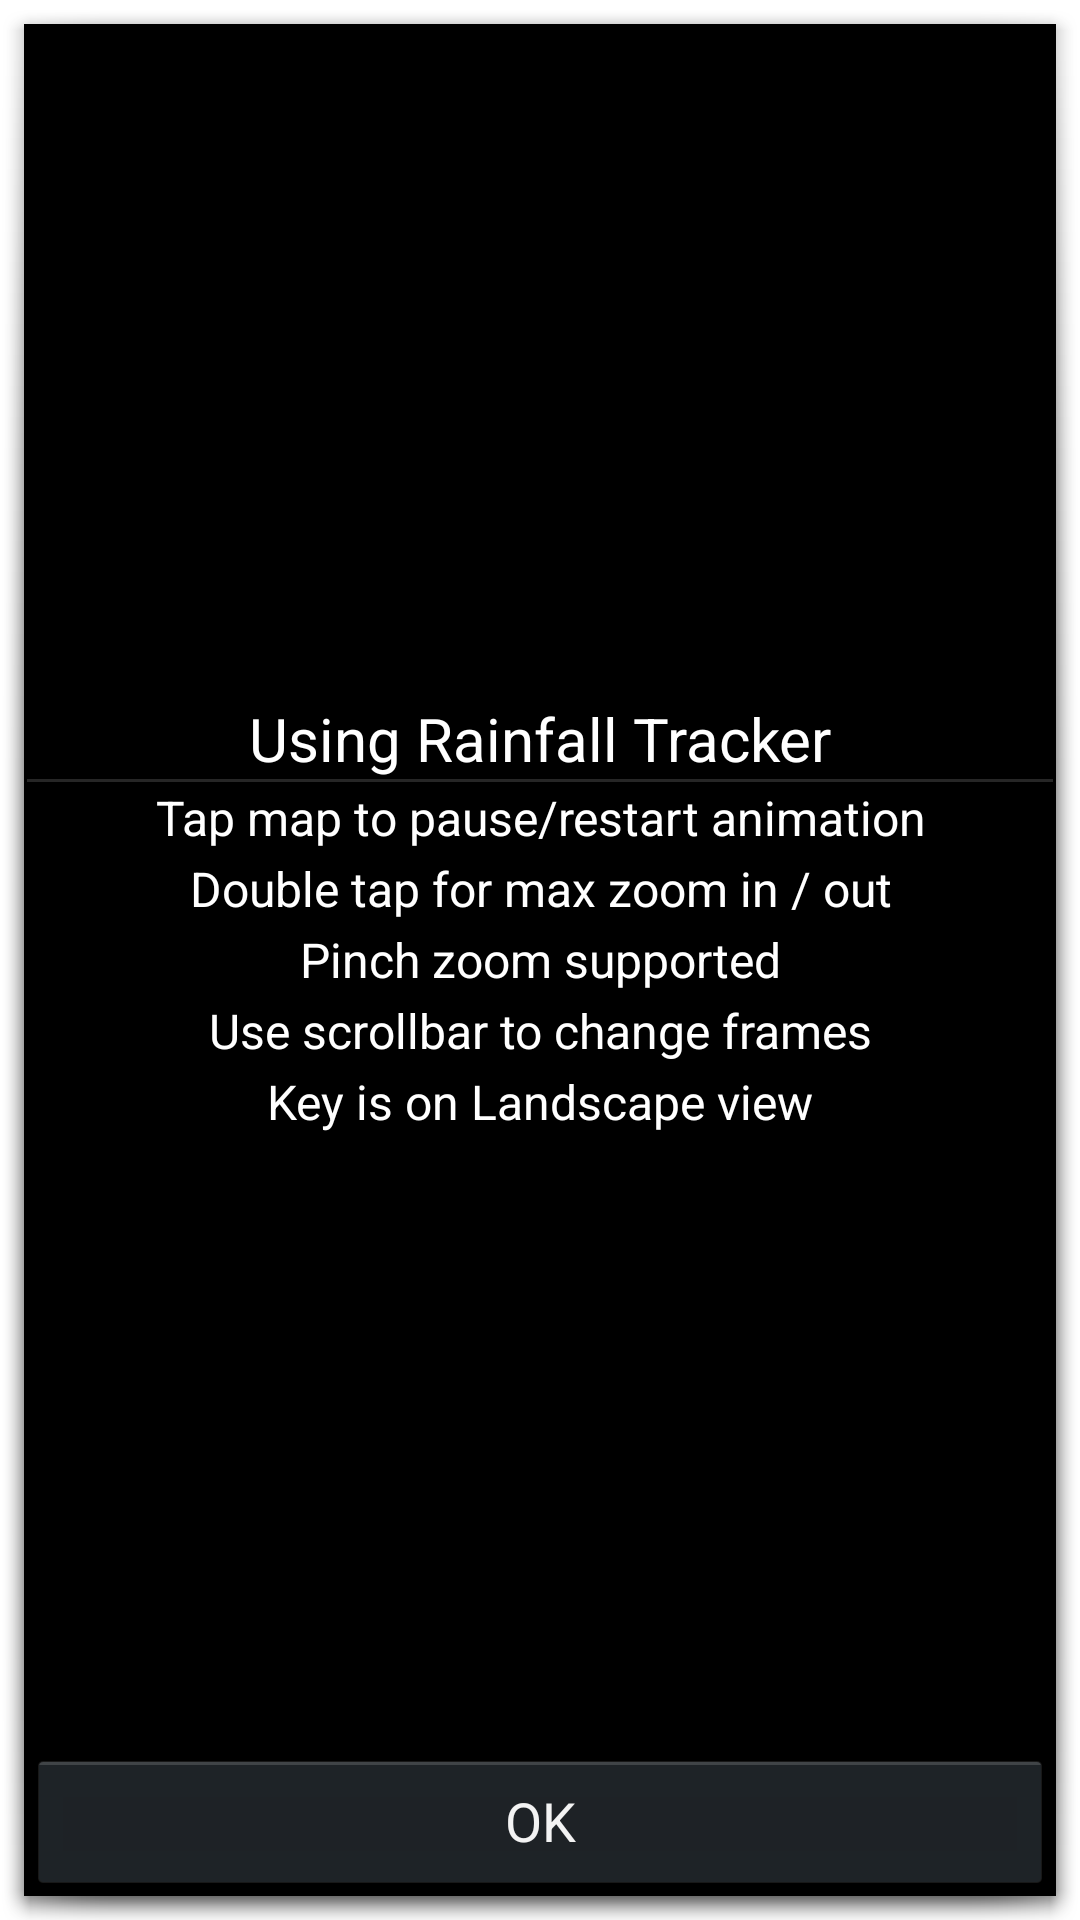

Produce the Android XML layout that renders to this screen, including the resource entries it uses.
<!-- AndroidManifest.xml: activity theme android:Theme.Holo.Dialog -->
<!-- res/layout/help.xml -->
<RelativeLayout xmlns:android="http://schemas.android.com/apk/res/android"
    xmlns:tools="http://schemas.android.com/tools"
    android:layout_width="match_parent"
    android:layout_height="match_parent"
    android:paddingBottom="@dimen/activity_vertical_margin"
    android:paddingLeft="@dimen/activity_horizontal_margin"
    android:paddingRight="@dimen/activity_horizontal_margin"
    android:paddingTop="@dimen/activity_vertical_margin"
    android:background="#000000"
    android:id="@+id/container2"
    tools:context="com.example.radarlove.MainActivity$PlaceholderFragment" >
     <TextView
        android:id="@+id/textView1using"
        android:layout_width="fill_parent"
        android:layout_height="wrap_content"
        android:layout_centerInParent="true"
        android:gravity="center_horizontal"
        android:background="@drawable/mainbuttons"
        android:layout_above="@+id/textView1company"
        android:text="@string/help0"
        android:textColor="#ffffff"
        android:textSize="20sp" /> 
        
    <TextView
        android:id="@+id/textView1company"
        android:layout_width="fill_parent"
        android:layout_height="wrap_content"
        android:layout_centerInParent="true"
        android:gravity="center_horizontal"
        android:background="@drawable/mainbuttons"
        android:layout_above="@+id/textView1www"
        android:text="@string/help1"
        android:textColor="#ffffff"
        android:textSize="16sp" /> 
        
    <TextView
        android:id="@+id/textView1www"
        android:layout_width="fill_parent"
        android:layout_height="wrap_content"
        android:layout_centerInParent="true"
        android:gravity="center_horizontal"
        android:background="@drawable/mainbuttons"
        android:layout_above="@+id/textView1about"
        android:text="@string/help2"
        android:textColor="#ffffff"
        android:textSize="16sp" /> 

    <TextView
        android:id="@+id/textView1about"
        android:layout_width="fill_parent"
        android:layout_height="wrap_content"
        android:layout_centerInParent="true"
        android:gravity="center_horizontal"
        android:background="@drawable/mainbuttons"
        android:text="@string/help3"
        android:textColor="#ffffff"
        android:textSize="16sp" /> 

    <TextView
        android:id="@+id/textView7about"
        android:layout_width="fill_parent"
        android:layout_height="wrap_content"
        android:layout_below="@+id/textView1about"
        android:background="@drawable/mainbuttons"
        android:gravity="center_horizontal"
        android:text="@string/help4"
        android:textColor="#ffffff"
        android:textSize="16sp" />
    
    <TextView
        android:id="@+id/textView8about"
        android:layout_width="fill_parent"
        android:layout_height="wrap_content"
        android:layout_below="@+id/textView7about"
        android:background="@drawable/mainbuttons"
        android:gravity="center_horizontal"
        android:text="@string/help5"
        android:textColor="#ffffff"
        android:textSize="16sp" />
     <View
        android:id="@+id/view1b"
        style="@style/Divider"
        android:layout_above="@+id/textView1company" />
    <Button
        android:id="@+id/button1"
        android:layout_width="fill_parent"
        android:layout_height="wrap_content"
        android:onClick="onClick"
        android:layout_alignParentBottom="true"
        android:layout_centerHorizontal="true"
        android:text="@string/ok" />    

</RelativeLayout>
<!-- resources referenced by this layout -->
<resources>
  <dimen name="activity_horizontal_margin">1dp</dimen>
  <dimen name="activity_vertical_margin">1dp</dimen>
  <!-- drawable mainbuttons (drawable-hdpi) -->
  <?xml version="1.0" encoding="utf-8"?>
  <shape xmlns:android="http://schemas.android.com/apk/res/android"
      android:shape="rectangle" >
  
      <solid android:color="#aa000000" />
  
      <stroke
          android:width="0dp"
          android:color="#a0a0a0" />
  
      <corners android:radius="0dp" />
  
      <padding
          android:bottom="1dp"
          android:left="1dp"
          android:right="1dp"
          android:top="1dp" />
  
  </shape>
  <string name="help0">Using Rainfall Tracker</string>
  <string name="help1">Tap map to pause/restart animation</string>
  <string name="help2">Double tap for max zoom in / out</string>
  <string name="help3">Pinch zoom supported</string>
  <string name="help4">Use scrollbar to change frames</string>
  <string name="help5">Key is on Landscape view</string>
  <string name="ok">OK</string>
  <style name="Divider">
      <item name="android:layout_width">match_parent</item>
      <item name="android:layout_height">1dp</item>
      <item name="android:background">?android:attr/listDivider</item>
  </style>
</resources>
